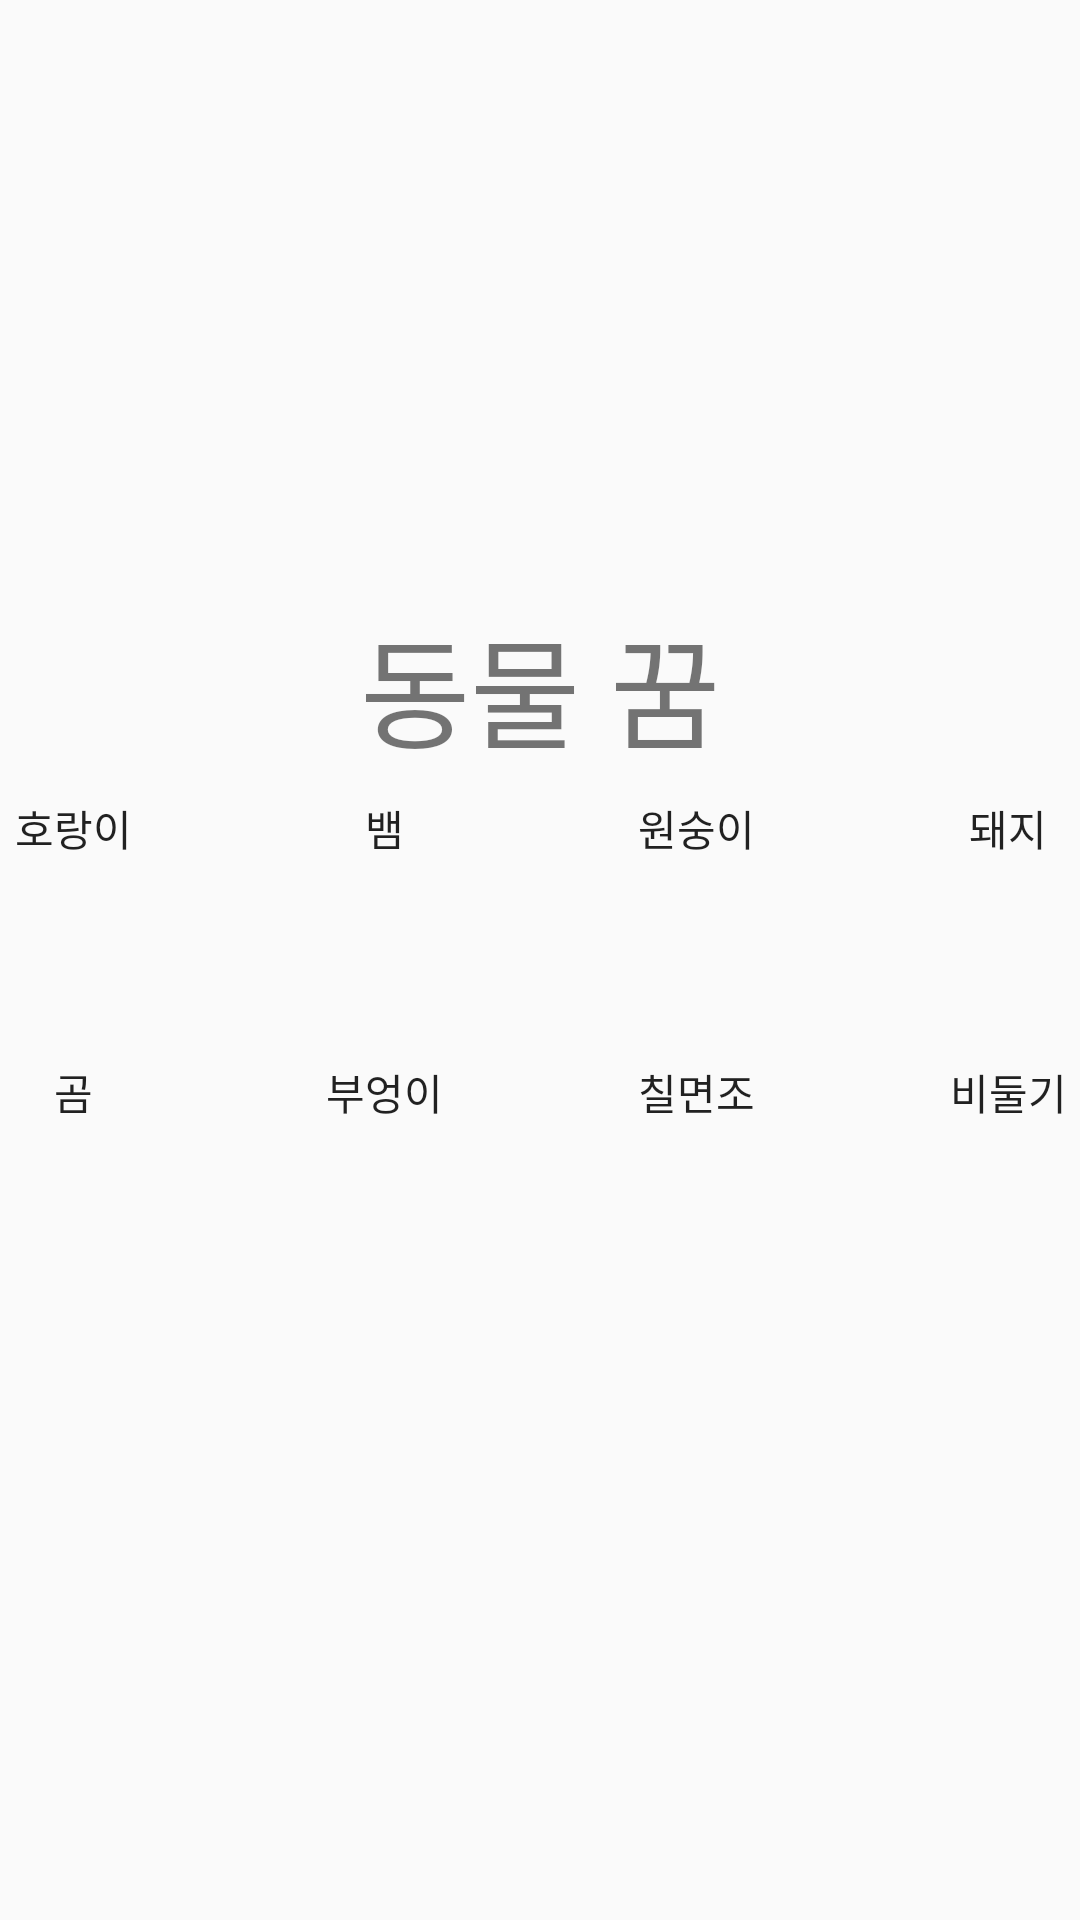

Produce the Android XML layout that renders to this screen, including the resource entries it uses.
<!-- AndroidManifest.xml: application theme AppTheme -->
<!-- res/layout/activity_animal.xml -->
<?xml version="1.0" encoding="utf-8"?>
<android.support.constraint.ConstraintLayout xmlns:android="http://schemas.android.com/apk/res/android"
    xmlns:app="http://schemas.android.com/apk/res-auto"
    xmlns:tools="http://schemas.android.com/tools"
    android:layout_width="match_parent"
    android:layout_height="match_parent"
    tools:context=".animalActivity">

    <TextView
        android:id="@+id/textView2"
        android:layout_width="wrap_content"
        android:layout_height="wrap_content"
        android:layout_marginStart="150dp"
        android:layout_marginLeft="150dp"
        android:layout_marginTop="200dp"
        android:layout_marginEnd="150dp"
        android:layout_marginRight="150dp"
        android:text="동물 꿈"
        android:textSize="40dp"
        app:layout_constraintEnd_toEndOf="parent"
        app:layout_constraintStart_toStartOf="parent"
        app:layout_constraintTop_toTopOf="parent" />

    <Button
        android:id="@+id/Tiger"
        android:layout_width="wrap_content"
        android:layout_height="wrap_content"
        android:layout_marginStart="16dp"
        android:layout_marginLeft="16dp"
        android:layout_marginTop="300dp"
        android:layout_marginEnd="8dp"
        android:layout_marginRight="8dp"
        android:layout_marginBottom="20dp"
        android:background="@drawable/selector_view"
        android:text="호랑이"
        app:layout_constraintBottom_toTopOf="@+id/bear"
        app:layout_constraintEnd_toStartOf="@+id/snake"
        app:layout_constraintStart_toStartOf="parent"
        app:layout_constraintTop_toTopOf="parent" />

    <Button
        android:id="@+id/snake"
        android:layout_width="wrap_content"
        android:layout_height="wrap_content"
        android:layout_marginStart="8dp"
        android:layout_marginLeft="8dp"
        android:layout_marginTop="300dp"
        android:layout_marginEnd="8dp"
        android:layout_marginRight="8dp"
        android:layout_marginBottom="20dp"
        android:background="@drawable/selector_view"
        android:text="뱀"
        app:layout_constraintBottom_toTopOf="@+id/owl"
        app:layout_constraintEnd_toStartOf="@+id/monkey"
        app:layout_constraintStart_toEndOf="@+id/Tiger"
        app:layout_constraintTop_toTopOf="parent" />

    <Button
        android:id="@+id/monkey"
        android:layout_width="wrap_content"
        android:layout_height="wrap_content"
        android:layout_marginStart="8dp"
        android:layout_marginLeft="8dp"
        android:layout_marginTop="300dp"
        android:layout_marginEnd="8dp"
        android:layout_marginRight="8dp"
        android:layout_marginBottom="20dp"
        android:background="@drawable/selector_view"
        android:text="원숭이"
        app:layout_constraintBottom_toTopOf="@+id/turkey"
        app:layout_constraintEnd_toStartOf="@+id/pig"
        app:layout_constraintStart_toEndOf="@+id/snake"
        app:layout_constraintTop_toTopOf="parent" />

    <Button
        android:id="@+id/pig"
        android:layout_width="wrap_content"
        android:layout_height="wrap_content"
        android:layout_marginStart="8dp"
        android:layout_marginLeft="8dp"
        android:layout_marginTop="300dp"
        android:layout_marginEnd="16dp"
        android:layout_marginRight="16dp"
        android:layout_marginBottom="20dp"
        android:background="@drawable/selector_view"
        android:text="돼지"
        app:layout_constraintBottom_toTopOf="@+id/pigeon"
        app:layout_constraintEnd_toEndOf="parent"
        app:layout_constraintStart_toEndOf="@+id/monkey"
        app:layout_constraintTop_toTopOf="parent" />

    <Button
        android:id="@+id/bear"
        android:layout_width="wrap_content"
        android:layout_height="wrap_content"
        android:layout_marginStart="16dp"
        android:layout_marginLeft="16dp"
        android:layout_marginTop="20dp"
        android:layout_marginEnd="8dp"
        android:layout_marginRight="8dp"
        android:layout_marginBottom="300dp"
        android:background="@drawable/selector_view"
        android:text="곰"
        app:layout_constraintBottom_toBottomOf="parent"
        app:layout_constraintEnd_toStartOf="@+id/owl"
        app:layout_constraintStart_toStartOf="parent"
        app:layout_constraintTop_toBottomOf="@+id/Tiger" />

    <Button
        android:id="@+id/owl"
        android:layout_width="wrap_content"
        android:layout_height="wrap_content"
        android:layout_marginStart="8dp"
        android:layout_marginLeft="8dp"
        android:layout_marginTop="20dp"
        android:layout_marginEnd="8dp"
        android:layout_marginRight="8dp"
        android:layout_marginBottom="300dp"
        android:background="@drawable/selector_view"
        android:text="부엉이"
        app:layout_constraintBottom_toBottomOf="parent"
        app:layout_constraintEnd_toStartOf="@+id/turkey"
        app:layout_constraintStart_toEndOf="@+id/bear"
        app:layout_constraintTop_toBottomOf="@+id/snake" />

    <Button
        android:id="@+id/turkey"
        android:layout_width="wrap_content"
        android:layout_height="wrap_content"
        android:layout_marginStart="8dp"
        android:layout_marginLeft="8dp"
        android:layout_marginTop="20dp"
        android:layout_marginEnd="8dp"
        android:layout_marginRight="8dp"
        android:layout_marginBottom="300dp"
        android:background="@drawable/selector_view"
        android:text="칠면조"
        app:layout_constraintBottom_toBottomOf="parent"
        app:layout_constraintEnd_toStartOf="@+id/pigeon"
        app:layout_constraintStart_toEndOf="@+id/owl"
        app:layout_constraintTop_toBottomOf="@+id/monkey" />

    <Button
        android:id="@+id/pigeon"
        android:layout_width="wrap_content"
        android:layout_height="wrap_content"
        android:layout_marginStart="8dp"
        android:layout_marginLeft="8dp"
        android:layout_marginTop="20dp"
        android:layout_marginEnd="16dp"
        android:layout_marginRight="16dp"
        android:layout_marginBottom="300dp"
        android:background="@drawable/selector_view"
        android:text="비둘기"
        app:layout_constraintBottom_toBottomOf="parent"
        app:layout_constraintEnd_toEndOf="parent"
        app:layout_constraintStart_toEndOf="@+id/turkey"
        app:layout_constraintTop_toBottomOf="@+id/pig" />

    <Button
        android:id="@+id/result"
        android:layout_width="236dp"
        android:layout_height="57dp"
        android:layout_marginStart="88dp"
        android:layout_marginLeft="88dp"
        android:layout_marginTop="600dp"
        android:layout_marginEnd="88dp"
        android:layout_marginRight="88dp"
        android:layout_marginBottom="80dp"
        android:text="결과보기"
        app:layout_constraintBottom_toBottomOf="parent"
        app:layout_constraintEnd_toEndOf="parent"
        app:layout_constraintStart_toStartOf="parent"
        app:layout_constraintTop_toTopOf="parent" />

    <Button
        android:id="@+id/goFood2"
        android:layout_width="70dp"
        android:layout_height="50dp"
        android:layout_marginStart="16dp"
        android:layout_marginLeft="16dp"
        android:layout_marginTop="90dp"
        android:layout_marginEnd="110dp"
        android:layout_marginRight="110dp"
        android:layout_marginBottom="600dp"
        android:text="좌"
        app:layout_constraintBottom_toBottomOf="parent"
        app:layout_constraintEnd_toStartOf="@+id/goColor2"
        app:layout_constraintStart_toStartOf="parent"
        app:layout_constraintTop_toTopOf="parent" />

    <Button
        android:id="@+id/goColor2"
        android:layout_width="70dp"
        android:layout_height="50dp"
        android:layout_marginStart="110dp"
        android:layout_marginLeft="110dp"
        android:layout_marginTop="90dp"
        android:layout_marginEnd="16dp"
        android:layout_marginRight="16dp"
        android:layout_marginBottom="600dp"
        android:text="우"
        app:layout_constraintBottom_toBottomOf="parent"
        app:layout_constraintEnd_toEndOf="parent"
        app:layout_constraintStart_toEndOf="@+id/goFood2"
        app:layout_constraintTop_toTopOf="parent" />

</android.support.constraint.ConstraintLayout>
<!-- resources referenced by this layout -->
<resources>
  <!-- drawable selector_view (drawable) -->
  <?xml version="1.0" encoding="utf-8"?>
  <selector xmlns:android="http://schemas.android.com/apk/res/android">
      <item android:state_pressed="true" android:drawable="@drawable/drawable_view_focused"/>
      <item android:state_selected="true" android:drawable="@drawable/drawable_view_focused"/>
      <item android:drawable="@drawable/drawable_view"/>
  </selector>
  <style name="AppTheme" parent="Theme.AppCompat.Light.DarkActionBar">
          
          <item name="colorPrimary">@color/colorPrimary</item>
          <item name="colorPrimaryDark">@color/colorPrimaryDark</item>
          <item name="colorAccent">@color/colorAccent</item>
          
          <item name="windowActionBar">false</item>
          <item name="windowNoTitle">true</item>
  
      </style>
  <!-- drawable drawable_view (drawable) -->
  <?xml version="1.0" encoding="utf-8"?>
  <shape xmlns:android="http://schemas.android.com/apk/res/android"
      android:shape="rectangle">
  
      <solid
          android:color="#66ffffff"/>
  
  </shape>
  <!-- not gathered from this repository: default colours our renderer supplied (Android Studio template values) -->
  <color name="colorPrimary">#FF6200EE</color>
  <color name="colorPrimaryDark">#FF3700B3</color>
  <color name="colorAccent">#FF03DAC5</color>
</resources>
